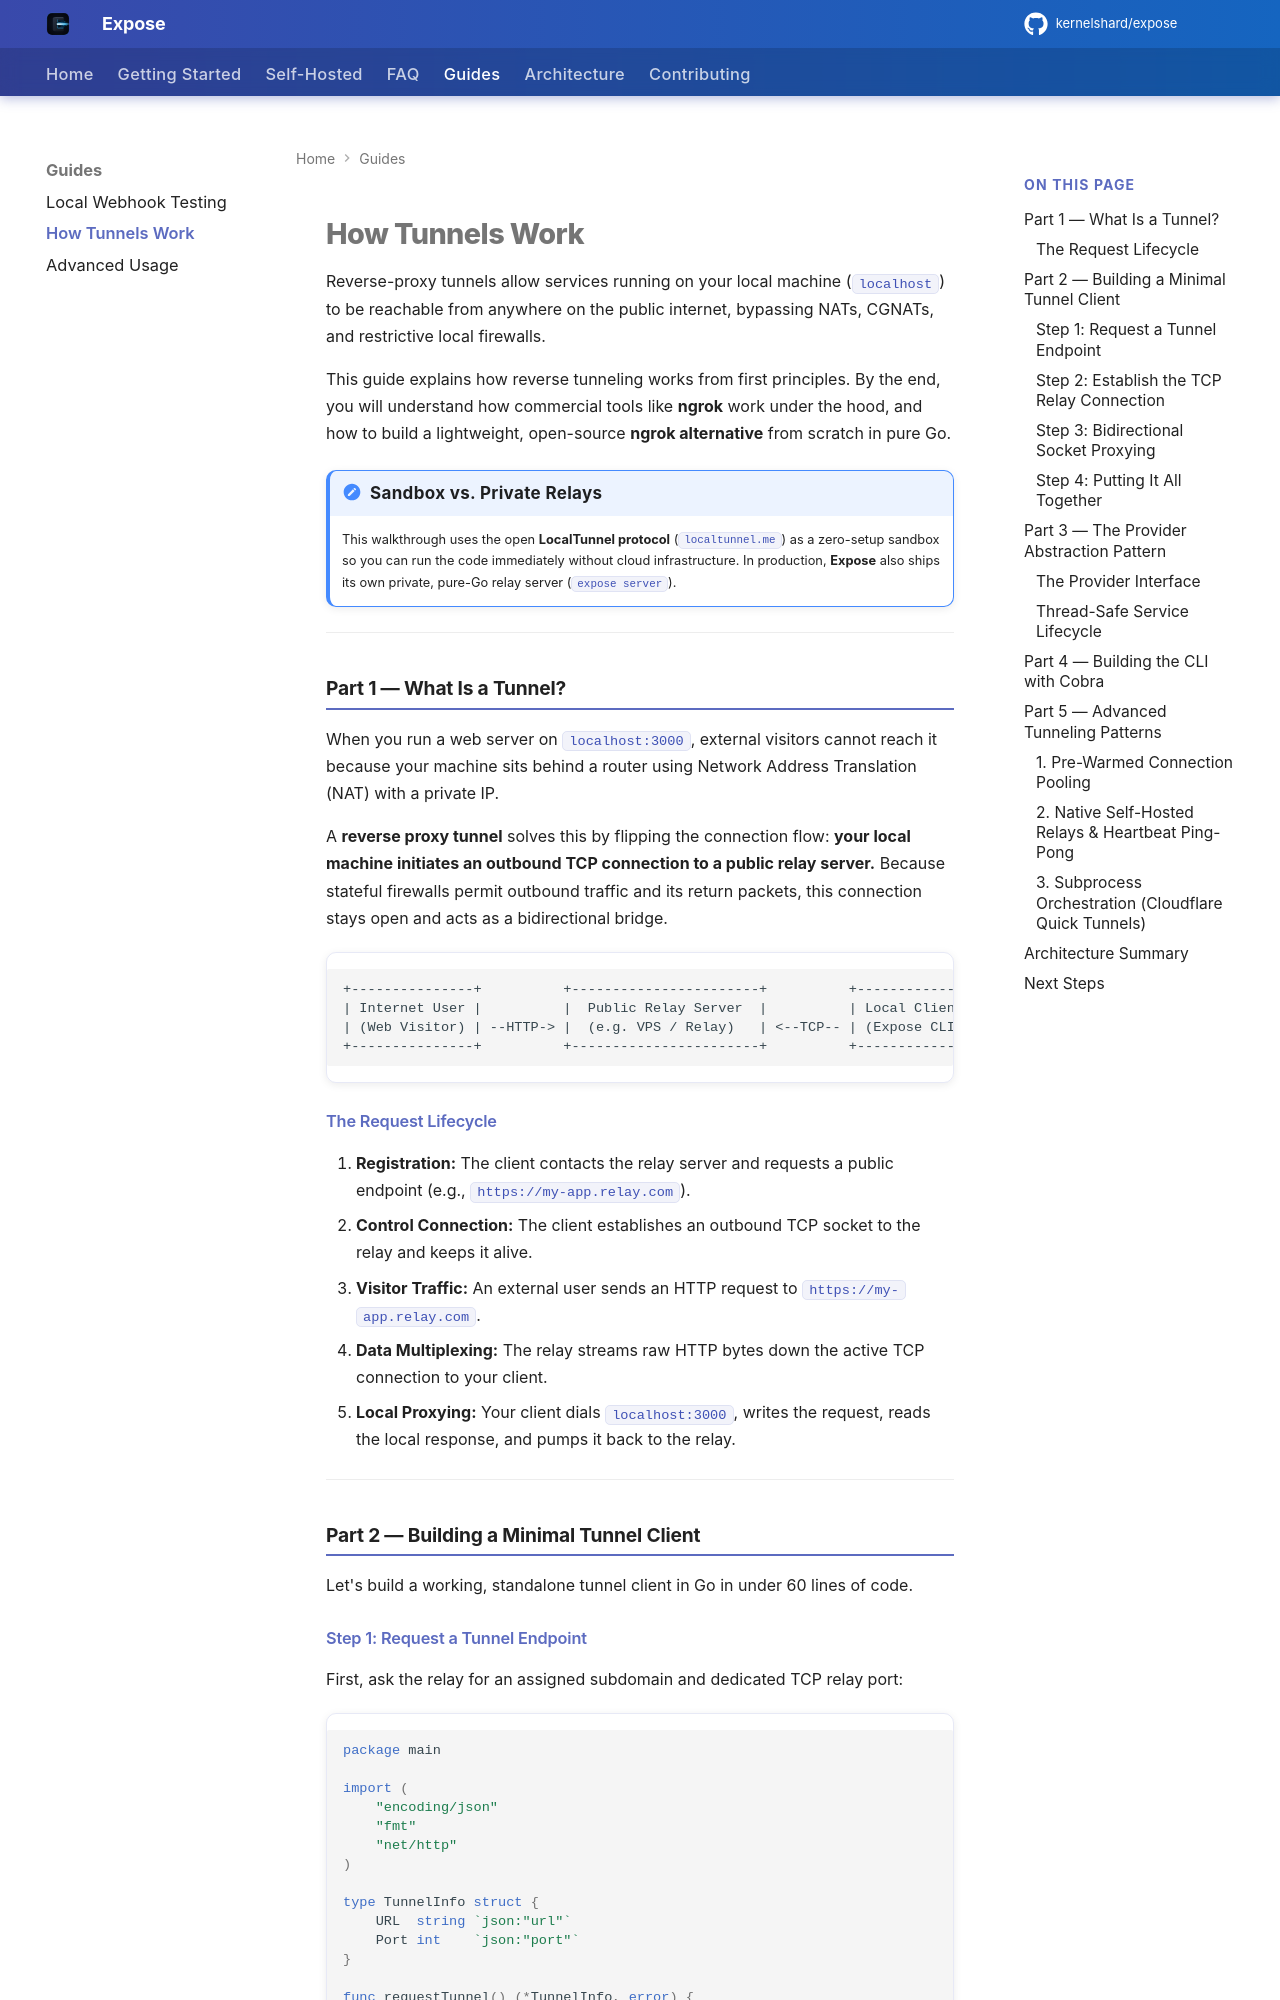

repository: kernelshard/expose · page: TUTORIAL.html · generator: mkdocs

---
title: How Tunnels Work: Building an ngrok Alternative in Go
description: Understand how reverse proxy tunnels like ngrok and Expose work under the hood. Build a lightweight, pure-Go ngrok alternative from first principles.
---

# How Tunnels Work

Reverse-proxy tunnels allow services running on your local machine (`localhost`) to be reachable from anywhere on the public internet, bypassing NATs, CGNATs, and restrictive local firewalls.

This guide explains how reverse tunneling works from first principles. By the end, you will understand how commercial tools like **ngrok** work under the hood, and how to build a lightweight, open-source **ngrok alternative** from scratch in pure Go.

!!! note "Sandbox vs. Private Relays"
    This walkthrough uses the open **LocalTunnel protocol** (`localtunnel.me`) as a zero-setup sandbox so you can run the code immediately without cloud infrastructure. In production, **Expose** also ships its own private, pure-Go relay server (`expose server`).

---

## Part 1 — What Is a Tunnel?

When you run a web server on `localhost:3000`, external visitors cannot reach it because your machine sits behind a router using Network Address Translation (NAT) with a private IP.

A **reverse proxy tunnel** solves this by flipping the connection flow: **your local machine initiates an outbound TCP connection to a public relay server.** Because stateful firewalls permit outbound traffic and its return packets, this connection stays open and acts as a bidirectional bridge.

```text
+---------------+          +-----------------------+          +--------------+
| Internet User |          |  Public Relay Server  |          | Local Client |
| (Web Visitor) | --HTTP-> |  (e.g. VPS / Relay)   | <--TCP-- | (Expose CLI) | --HTTP-> localhost:3000
+---------------+          +-----------------------+          +--------------+
```

### The Request Lifecycle

1. **Registration:** The client contacts the relay server and requests a public endpoint (e.g., `https://my-app.relay.com`).
2. **Control Connection:** The client establishes an outbound TCP socket to the relay and keeps it alive.
3. **Visitor Traffic:** An external user sends an HTTP request to `https://my-app.relay.com`.
4. **Data Multiplexing:** The relay streams raw HTTP bytes down the active TCP connection to your client.
5. **Local Proxying:** Your client dials `localhost:3000`, writes the request, reads the local response, and pumps it back to the relay.

---

## Part 2 — Building a Minimal Tunnel Client

Let's build a working, standalone tunnel client in Go in under 60 lines of code.
